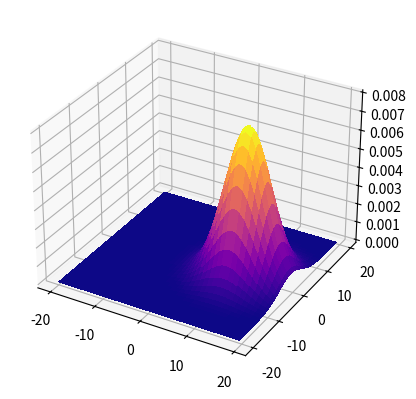
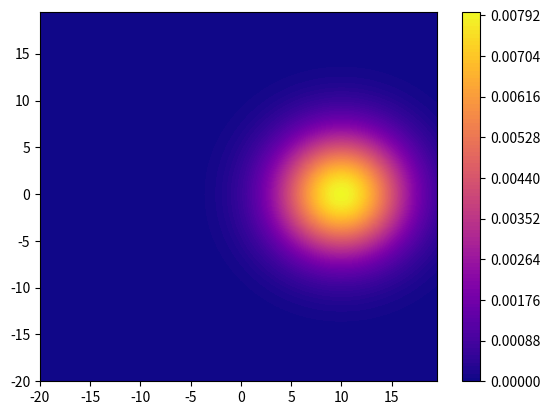

Recreate these plots in Python, in order.
import numpy as np
import matplotlib.pyplot as plt
from mpl_toolkits.mplot3d import axes3d

def f(x, y, mu, S):
    x_norm = (np.array([x, y]) - mu[:, None, None]).transpose(1, 2, 0)
    return np.exp(- x_norm[:, :, None, :] @ np.linalg.inv(S)[None, None, :, :] @ x_norm[:, :, :, None] / 2.0) / (2*np.pi*np.sqrt(np.linalg.det(S)))

x = y = np.arange(-20, 20, 0.5)
X, Y = np.meshgrid(x, y)

mu = np.array([10,0])
S = np.array([[20,0],[0,20]])

Z = f(X,Y, mu, S)[:, :, 0, 0]

fig1 = plt.figure()
ax1 = plt.subplot(111, projection='3d')
ax1.plot_surface(X,Y,Z, antialiased=False, cmap="plasma")

fig2 = plt.figure()
ax2 = plt.subplot(111)
cs = ax2.contourf(X,Y,Z,100, cmap="plasma")
plt.colorbar(cs)

plt.show()


